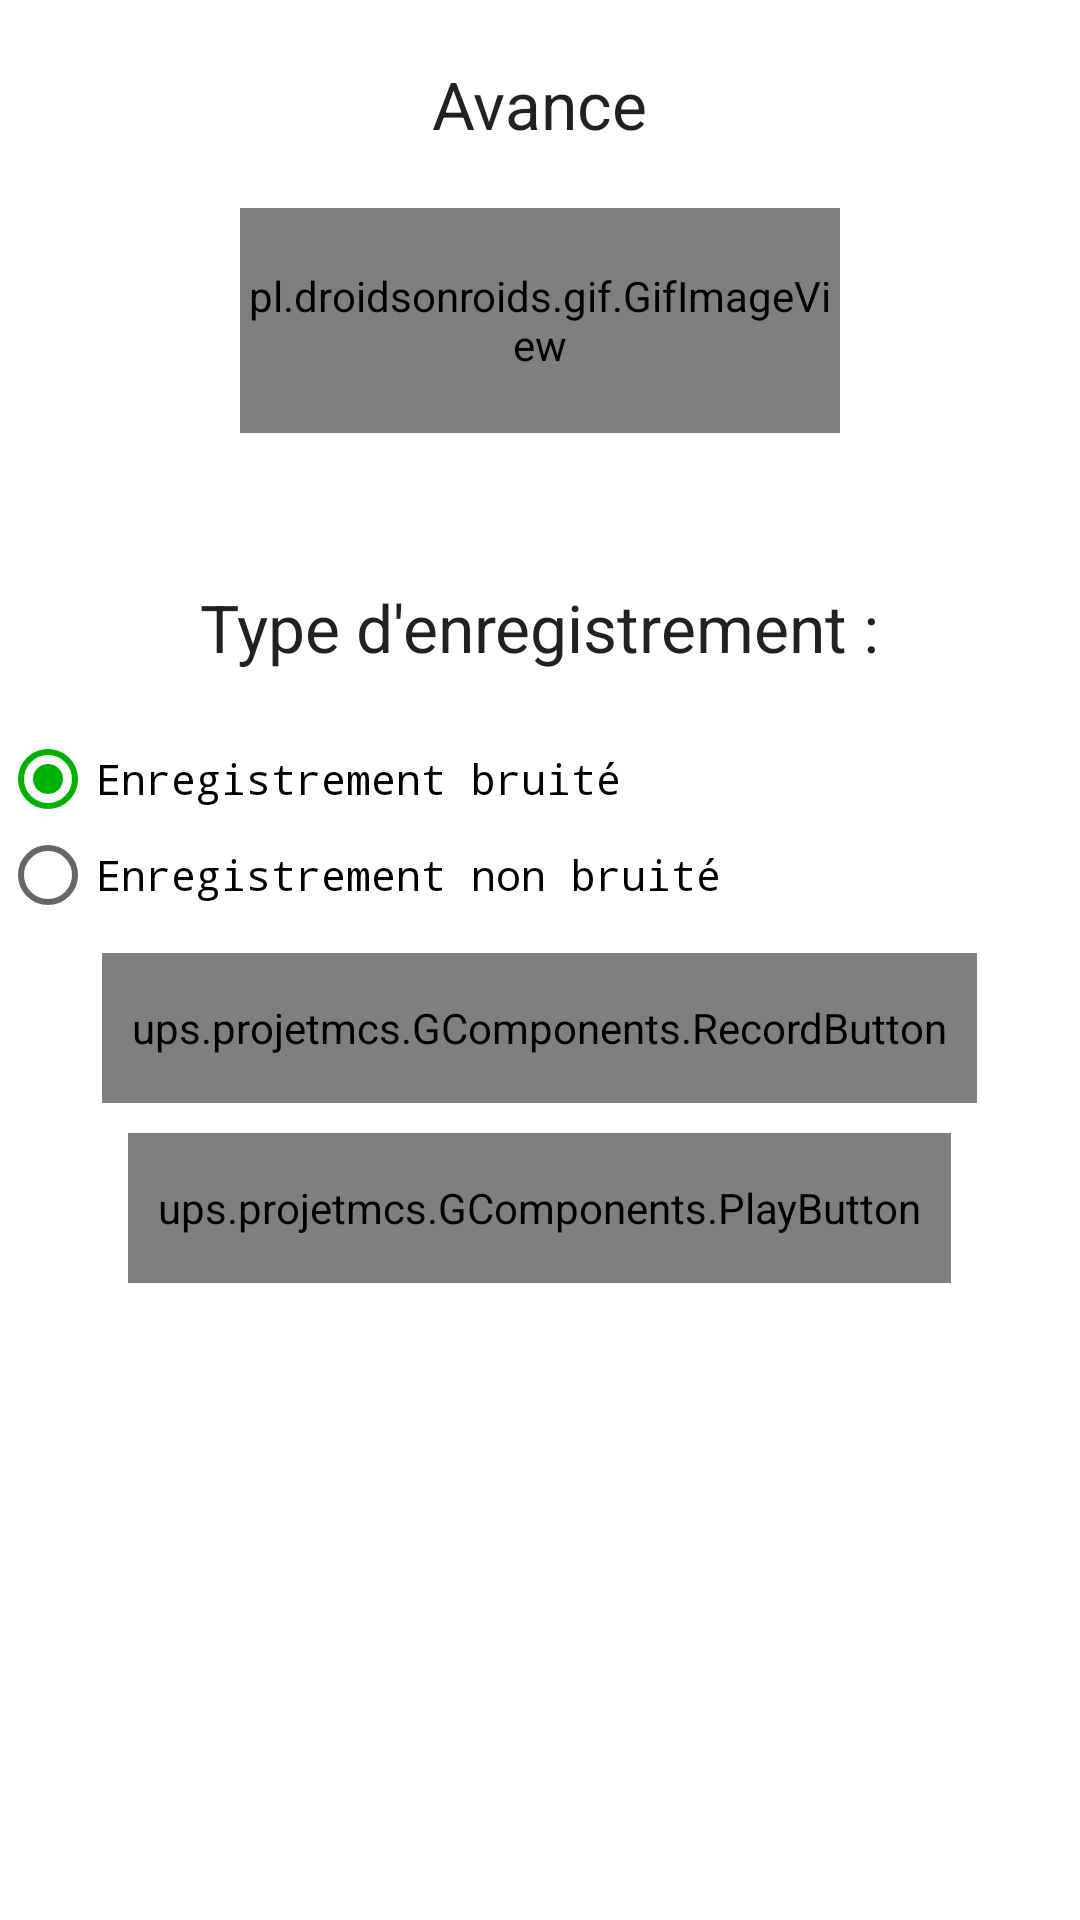

The Android layout XML behind this screen, and the referenced resources:
<!-- AndroidManifest.xml: application theme AppTheme -->
<!-- res/layout/avance_layout.xml -->
<?xml version="1.0" encoding="utf-8"?>
<LinearLayout xmlns:android="http://schemas.android.com/apk/res/android"
    android:orientation="vertical"
    android:layout_width="match_parent"
    android:layout_height="match_parent"
    android:background="@color/white">

    <TextView
        android:layout_width="wrap_content"
        android:layout_height="wrap_content"
        android:textAppearance="?android:attr/textAppearanceLarge"
        android:text="Avance"
        android:id="@+id/textViewCommand"
        android:layout_gravity="center_horizontal"
        android:layout_marginTop="20dp"
        android:layout_marginBottom="20dp"/>

    <pl.droidsonroids.gif.GifImageView
        android:layout_width="200dp"
        android:layout_height="75dp"
        android:layout_gravity="center_horizontal"
        android:src="@drawable/avance"/>

    <TextView
        android:layout_width="wrap_content"
        android:layout_height="wrap_content"
        android:textAppearance="?android:attr/textAppearanceLarge"
        android:text="Type d&apos;enregistrement :"
        android:id="@+id/textViewChoix"
        android:layout_marginBottom="20dp"
        android:textAlignment="center"
        android:layout_gravity="center"
        android:layout_marginTop="50dp" />

    <RadioGroup xmlns:android="http://schemas.android.com/apk/res/android"
        android:id="@+id/radioGroupAvance"
        android:layout_width="fill_parent"
        android:layout_height="wrap_content"
        android:orientation="vertical"
        android:checkedButton="@+id/radioBruite">

        <RadioButton
            android:layout_width="wrap_content"
            android:layout_height="wrap_content"
            android:text="Enregistrement bruité"
            android:id="@+id/radioBruite"
            android:checked="true"
            android:layout_marginRight="50dp" />

        <RadioButton
            android:layout_width="wrap_content"
            android:layout_height="wrap_content"
            android:text="Enregistrement non bruité"
            android:id="@+id/radioNonBruite"
            android:checked="false"
            android:layout_marginRight="50dp" />

    </RadioGroup>

    <ups.projetmcs.GComponents.RecordButton
        android:layout_width="wrap_content"
        android:layout_height="50dp"
        android:text="Entregistrer l'instruction"
        android:id="@+id/btnRecord"
        android:layout_gravity="center_horizontal"
        android:background="@drawable/button_selector"
        android:layout_marginTop="10dp"
        android:paddingRight="10dp"
        android:paddingLeft="10dp" />

    <ups.projetmcs.GComponents.PlayButton
        android:layout_width="wrap_content"
        android:layout_height="50dp"
        android:text="Ecouter l'instruction"
        android:id="@+id/btnPlay"
        android:layout_gravity="center_horizontal"
        android:background="@drawable/button_selector"
        android:layout_marginTop="10dp"
        android:paddingRight="10dp"
        android:paddingLeft="10dp" />

</LinearLayout>
<!-- resources referenced by this layout -->
<resources>
  <color name="white">#FFFFFF</color>
  <!-- drawable avance: png bitmap (drawable, 246406 bytes) -->
  <!-- drawable button_selector (drawable) -->
  <?xml version="1.0" encoding="utf-8"?>
  <selector xmlns:android="http://schemas.android.com/apk/res/android" >
  
      <item android:state_focused="true" android:state_pressed="true"
          android:drawable="@drawable/button_pressed" />
      <item android:state_focused="false" android:state_pressed="true"
          android:drawable="@drawable/button_pressed" />
      <item android:drawable="@drawable/button_initialstate" /> </selector>
  <style name="AppTheme" parent="Theme.AppCompat.Light.DarkActionBar">
          
          <item name="colorPrimary">@color/colorPrimary</item>
          <item name="colorPrimaryDark">@color/colorPrimaryDark</item>
          <item name="colorAccent">@color/colorAccent</item>
          <item name="android:buttonStyle">@style/MonospaceTextViewStyle</item>
          <item name="android:radioButtonStyle">@style/MonospaceRadioButtonStyle</item>
      </style>
  <!-- drawable button_pressed (drawable) -->
  <?xml version="1.0" encoding="utf-8"?>
  <selector xmlns:android="http://schemas.android.com/apk/res/android">
      <item>
          <shape android:shape="rectangle">
              <solid android:color="#004d00"/>
              <stroke android:color="#004d00" android:width="2dp" />
              
              <corners android:radius="15dp" />
          </shape>
      </item>
  </selector>
  <!-- drawable button_initialstate (drawable) -->
  <?xml version="1.0" encoding="utf-8"?>
  <selector xmlns:android="http://schemas.android.com/apk/res/android">
      <item>
          <shape android:shape="rectangle">
              <solid android:color="#009900"/>
              <stroke android:color="#004d00" android:width="2dp" />
              
              <corners android:radius="15dp" />
  
          </shape>
      </item>
  </selector>
  <color name="colorPrimary">#009900</color>
  <color name="colorPrimaryDark">#004d00</color>
  <color name="colorAccent">#00b300</color>
  <style name="MonospaceTextViewStyle" parent="android:Widget.Button">
          <item name="android:fontFamily">monospace</item>
      </style>
  <style name="MonospaceRadioButtonStyle" parent="android:Widget.CompoundButton.RadioButton">
          <item name="android:fontFamily">monospace</item>
      </style>
</resources>
